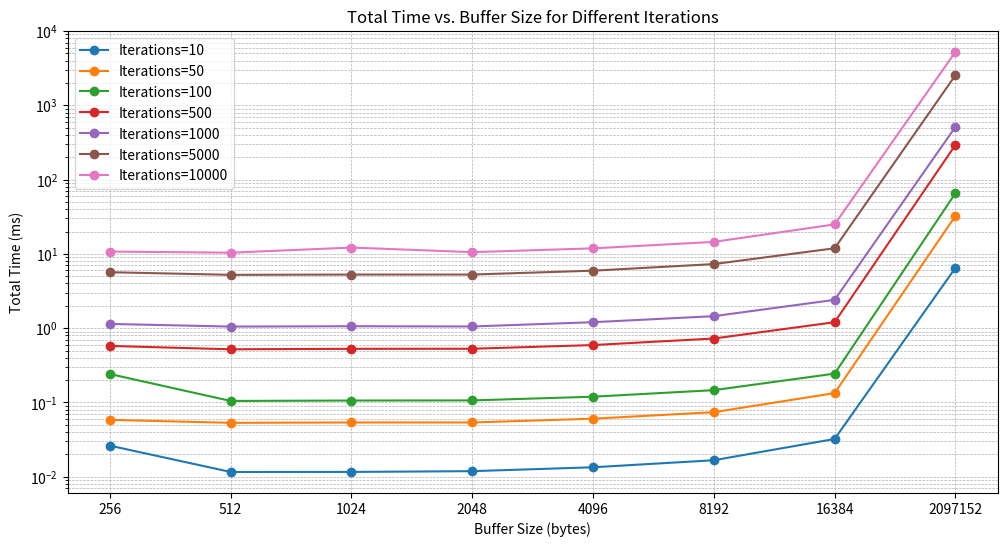
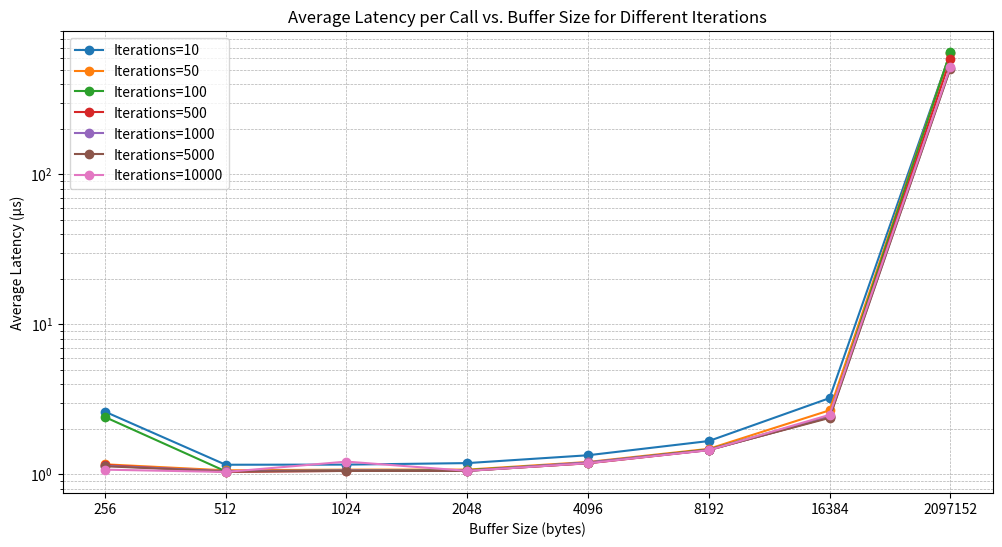

Write the Python code that produced these figures, in order.
import matplotlib.pyplot as plt
import numpy as np
import matplotlib.ticker as ticker

# Benchmark data (modified as per OUTPUT_NODMESG.txt)
data = [
    {"buffer_size": 256, "iterations": 10, "total_time": 26181, "avg_latency": 2618.10},
    {"buffer_size": 256, "iterations": 50, "total_time": 58314, "avg_latency": 1166.28},
    {"buffer_size": 256, "iterations": 100, "total_time": 241097, "avg_latency": 2410.97},
    {"buffer_size": 256, "iterations": 500, "total_time": 576266, "avg_latency": 1152.53},
    {"buffer_size": 256, "iterations": 1000, "total_time": 1140540, "avg_latency": 1140.54},
    {"buffer_size": 256, "iterations": 5000, "total_time": 5663330, "avg_latency": 1132.67},
    {"buffer_size": 256, "iterations": 10000, "total_time": 10744844, "avg_latency": 1074.48},
    {"buffer_size": 512, "iterations": 10, "total_time": 11587, "avg_latency": 1158.70},
    {"buffer_size": 512, "iterations": 50, "total_time": 53148, "avg_latency": 1062.96},
    {"buffer_size": 512, "iterations": 100, "total_time": 104730, "avg_latency": 1047.30},
    {"buffer_size": 512, "iterations": 500, "total_time": 519217, "avg_latency": 1038.43},
    {"buffer_size": 512, "iterations": 1000, "total_time": 1050159, "avg_latency": 1050.16},
    {"buffer_size": 512, "iterations": 5000, "total_time": 5221508, "avg_latency": 1044.30},
    {"buffer_size": 512, "iterations": 10000, "total_time": 10369536, "avg_latency": 1036.95},
    {"buffer_size": 1024, "iterations": 10, "total_time": 11609, "avg_latency": 1160.90},
    {"buffer_size": 1024, "iterations": 50, "total_time": 53748, "avg_latency": 1074.96},
    {"buffer_size": 1024, "iterations": 100, "total_time": 106103, "avg_latency": 1061.03},
    {"buffer_size": 1024, "iterations": 500, "total_time": 527180, "avg_latency": 1054.36},
    {"buffer_size": 1024, "iterations": 1000, "total_time": 1061757, "avg_latency": 1061.76},
    {"buffer_size": 1024, "iterations": 5000, "total_time": 5265286, "avg_latency": 1053.06},
    {"buffer_size": 1024, "iterations": 10000, "total_time": 12157886, "avg_latency": 1215.79},
    {"buffer_size": 2048, "iterations": 10, "total_time": 11882, "avg_latency": 1188.20},
    {"buffer_size": 2048, "iterations": 50, "total_time": 53756, "avg_latency": 1075.12},
    {"buffer_size": 2048, "iterations": 100, "total_time": 106468, "avg_latency": 1064.68},
    {"buffer_size": 2048, "iterations": 500, "total_time": 528434, "avg_latency": 1056.87},
    {"buffer_size": 2048, "iterations": 1000, "total_time": 1053971, "avg_latency": 1053.97},
    {"buffer_size": 2048, "iterations": 5000, "total_time": 5268239, "avg_latency": 1053.65},
    {"buffer_size": 2048, "iterations": 10000, "total_time": 10550813, "avg_latency": 1055.08},
    {"buffer_size": 4096, "iterations": 10, "total_time": 13403, "avg_latency": 1340.30},
    {"buffer_size": 4096, "iterations": 50, "total_time": 60443, "avg_latency": 1208.86},
    {"buffer_size": 4096, "iterations": 100, "total_time": 119489, "avg_latency": 1194.89},
    {"buffer_size": 4096, "iterations": 500, "total_time": 592199, "avg_latency": 1184.40},
    {"buffer_size": 4096, "iterations": 1000, "total_time": 1202368, "avg_latency": 1202.37},
    {"buffer_size": 4096, "iterations": 5000, "total_time": 5940212, "avg_latency": 1188.04},
    {"buffer_size": 4096, "iterations": 10000, "total_time": 11864954, "avg_latency": 1186.50},
    {"buffer_size": 8192, "iterations": 10, "total_time": 16673, "avg_latency": 1667.30},
    {"buffer_size": 8192, "iterations": 50, "total_time": 73945, "avg_latency": 1478.90},
    {"buffer_size": 8192, "iterations": 100, "total_time": 146370, "avg_latency": 1463.70},
    {"buffer_size": 8192, "iterations": 500, "total_time": 725402, "avg_latency": 1450.80},
    {"buffer_size": 8192, "iterations": 1000, "total_time": 1450186, "avg_latency": 1450.19},
    {"buffer_size": 8192, "iterations": 5000, "total_time": 7287022, "avg_latency": 1457.40},
    {"buffer_size": 8192, "iterations": 10000, "total_time": 14495673, "avg_latency": 1449.57},
    {"buffer_size": 16384, "iterations": 10, "total_time": 32227, "avg_latency": 3222.70},
    {"buffer_size": 16384, "iterations": 50, "total_time": 133612, "avg_latency": 2672.24},
    {"buffer_size": 16384, "iterations": 100, "total_time": 244214, "avg_latency": 2442.14},
    {"buffer_size": 16384, "iterations": 500, "total_time": 1203000, "avg_latency": 2406.00},
    {"buffer_size": 16384, "iterations": 1000, "total_time": 2404327, "avg_latency": 2404.33},
    {"buffer_size": 16384, "iterations": 5000, "total_time": 11892815, "avg_latency": 2378.56},
    {"buffer_size": 16384, "iterations": 10000, "total_time": 24940175, "avg_latency": 2494.02},
    {"buffer_size": 2097152, "iterations": 10, "total_time": 6471968, "avg_latency": 647196.80},
    {"buffer_size": 2097152, "iterations": 50, "total_time": 32361627, "avg_latency": 647232.54},
    {"buffer_size": 2097152, "iterations": 100, "total_time": 65496447, "avg_latency": 654964.47},
    {"buffer_size": 2097152, "iterations": 500, "total_time": 292565775, "avg_latency": 585131.55},
    {"buffer_size": 2097152, "iterations": 1000, "total_time": 510974904, "avg_latency": 510974.90},
    {"buffer_size": 2097152, "iterations": 5000, "total_time": 2534647040, "avg_latency": 506929.41},
    {"buffer_size": 2097152, "iterations": 10000, "total_time": 5223332715, "avg_latency": 522333.27},
]

# Extract unique buffer sizes and iterations
buffer_sizes = sorted(list(set(d["buffer_size"] for d in data)))
iterations = sorted(list(set(d["iterations"] for d in data)))

# Create an index array for constant spacing
x_positions = np.arange(len(buffer_sizes))

# Organize data for plotting
total_time_data = {it: [] for it in iterations}
avg_latency_data = {it: [] for it in iterations}

for d in data:
    # Convert nanoseconds -> milliseconds for total_time
    total_time_data[d["iterations"]].append(d["total_time"] / 1e6)
    # Convert nanoseconds -> microseconds for avg_latency
    avg_latency_data[d["iterations"]].append(d["avg_latency"] / 1e3)

# --- PLOT 1: Total Time vs. Buffer Size ---
plt.figure(figsize=(12, 6))
for it in iterations:
    plt.plot(x_positions, total_time_data[it], marker='o', label=f"Iterations={it}")

plt.title("Total Time vs. Buffer Size for Different Iterations")
plt.xlabel("Buffer Size (bytes)")
plt.ylabel("Total Time (ms)")
plt.xticks(x_positions, buffer_sizes)
ax1 = plt.gca()

# Set y-axis to log scale for better visibility across large ranges
ax1.set_yscale('log')

# Optional: add more frequent grid lines
ax1.grid(True, which='both', linestyle='--', linewidth=0.5)

plt.legend()
plt.show()

# --- PLOT 2: Average Latency per Call vs. Buffer Size ---
plt.figure(figsize=(12, 6))
for it in iterations:
    plt.plot(x_positions, avg_latency_data[it], marker='o', label=f"Iterations={it}")

plt.title("Average Latency per Call vs. Buffer Size for Different Iterations")
plt.xlabel("Buffer Size (bytes)")
plt.ylabel("Average Latency (µs)")
plt.xticks(x_positions, buffer_sizes)
ax2 = plt.gca()

# Again, use a log scale for the y-axis
ax2.set_yscale('log')
ax2.grid(True, which='both', linestyle='--', linewidth=0.5)

plt.legend()
plt.show()
